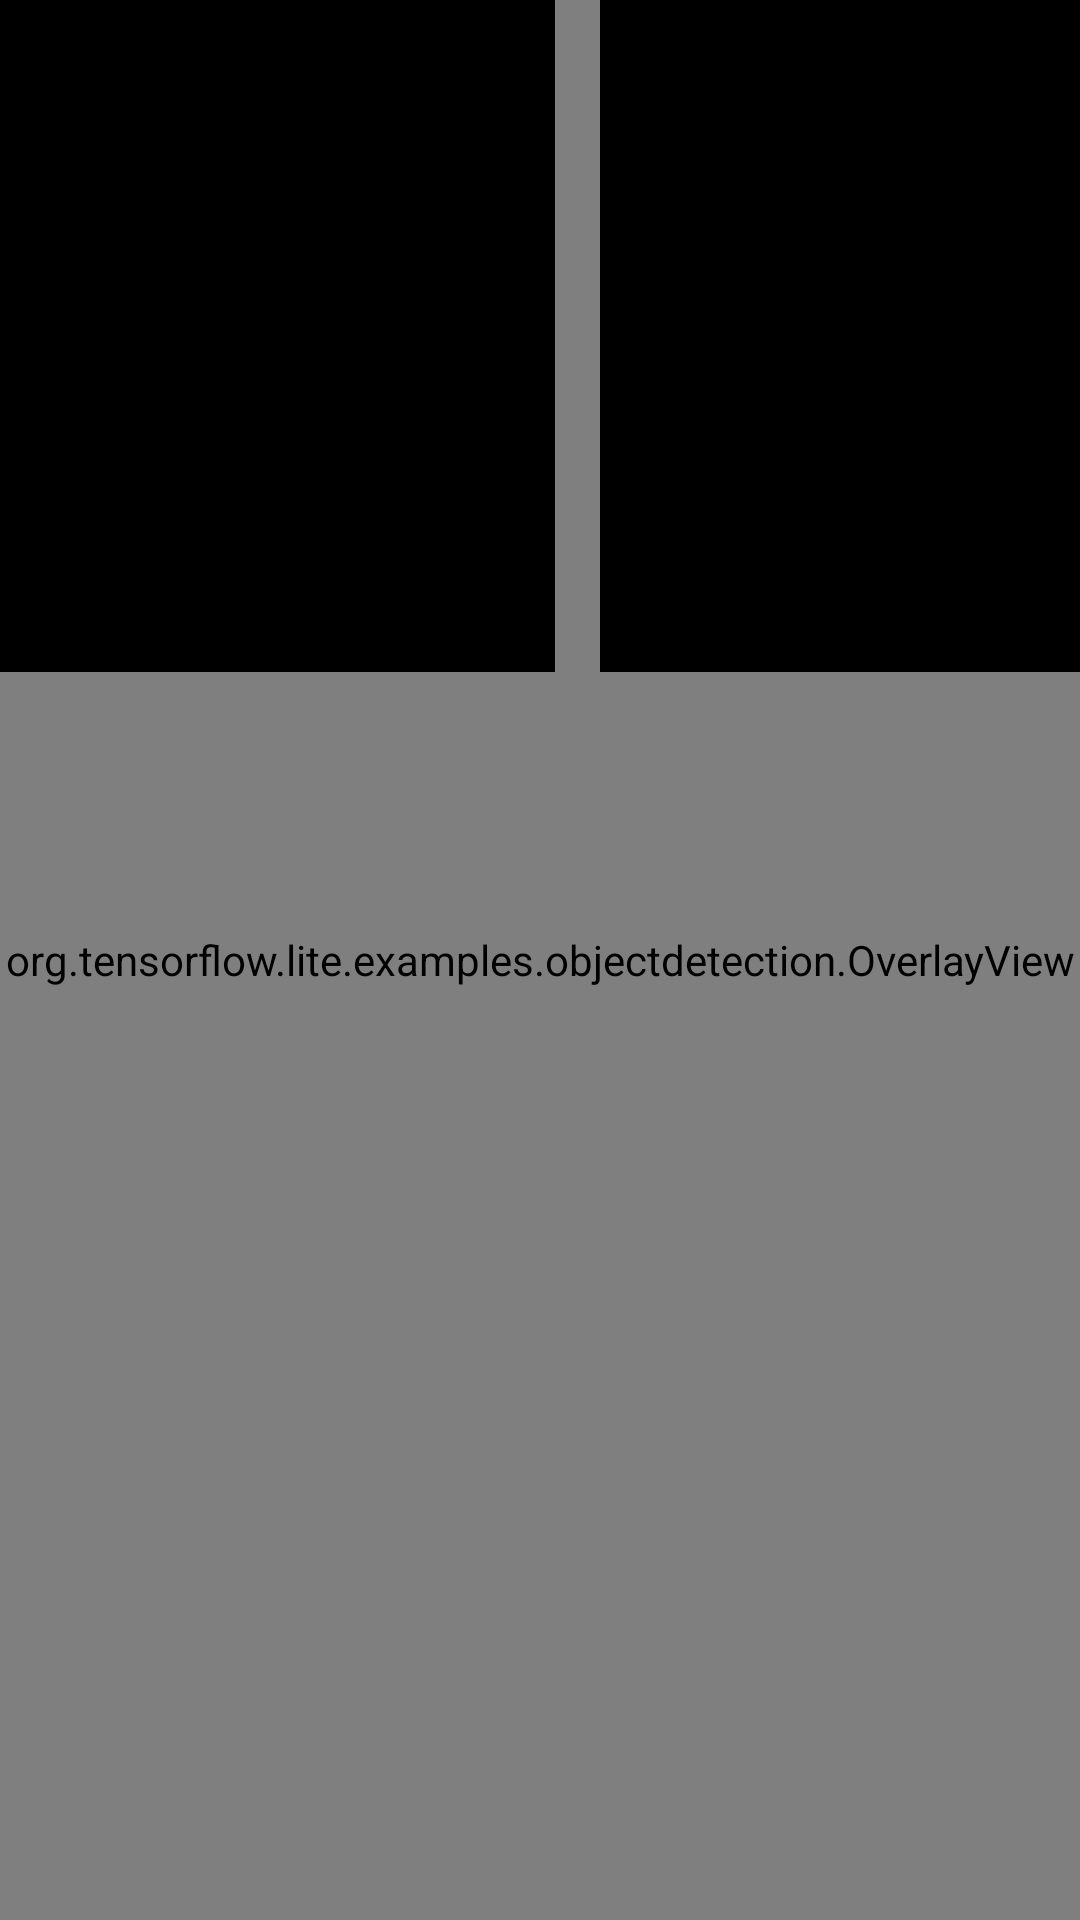

Reconstruct the res/layout file that produces this screen, plus the resources it refers to.
<!-- AndroidManifest.xml: application theme Theme.TfliteTroubleshooterAndroid -->
<!-- res/layout/light_pattern_fragment.xml -->
<?xml version="1.0" encoding="utf-8"?>
<androidx.coordinatorlayout.widget.CoordinatorLayout xmlns:android="http://schemas.android.com/apk/res/android"
    xmlns:app="http://schemas.android.com/apk/res-auto"
    android:id="@+id/camera_container"
    android:layout_width="match_parent"
    android:layout_height="match_parent">

    <androidx.camera.view.PreviewView
        android:id="@+id/view_finder"
        android:layout_width="match_parent"
        android:layout_height="match_parent"
        app:scaleType="fillStart">
    </androidx.camera.view.PreviewView>

    <org.tensorflow.lite.examples.objectdetection.OverlayView
        android:id="@+id/overlay"
        android:layout_width="match_parent"
        android:layout_height="match_parent"
        app:layout_anchor="@+id/view_finder"
        app:layout_anchorGravity="center" />

    <TextView
        android:id="@+id/stepTextView"
        android:layout_width="wrap_content"
        android:layout_height="wrap_content"
        android:layout_gravity="bottom|center_horizontal"
        android:layout_alignParentBottom="true"
        android:layout_marginBottom="100dp"
        android:background="@android:color/background_dark"
        android:clickable="false"
        android:textSize="22sp"
        android:textColor="@android:color/background_light"
        />

    <ImageView
        android:id="@+id/viewfinderOrange"
        android:layout_width="185dp"
        android:layout_height="224dp"
        android:scaleType="fitCenter"
        android:background="@android:color/black"/>

    <ImageView
        android:id="@+id/viewfinderGreen"
        android:layout_width="185dp"
        android:layout_height="224dp"
        android:translationX="200dp"
        android:scaleType="fitCenter"
        android:background="@android:color/black"/>


</androidx.coordinatorlayout.widget.CoordinatorLayout>
<!-- resources referenced by this layout -->
<resources>
  <style name="Theme.TfliteTroubleshooterAndroid" parent="Base.Theme.TfliteTroubleshooterAndroid" />
  <style name="Base.Theme.TfliteTroubleshooterAndroid" parent="Theme.Material3.DayNight.NoActionBar">
          
          
          <item name="android:statusBarColor">@color/main_blue</item>
  
      </style>
  <color name="main_blue">#10284F</color>
</resources>
